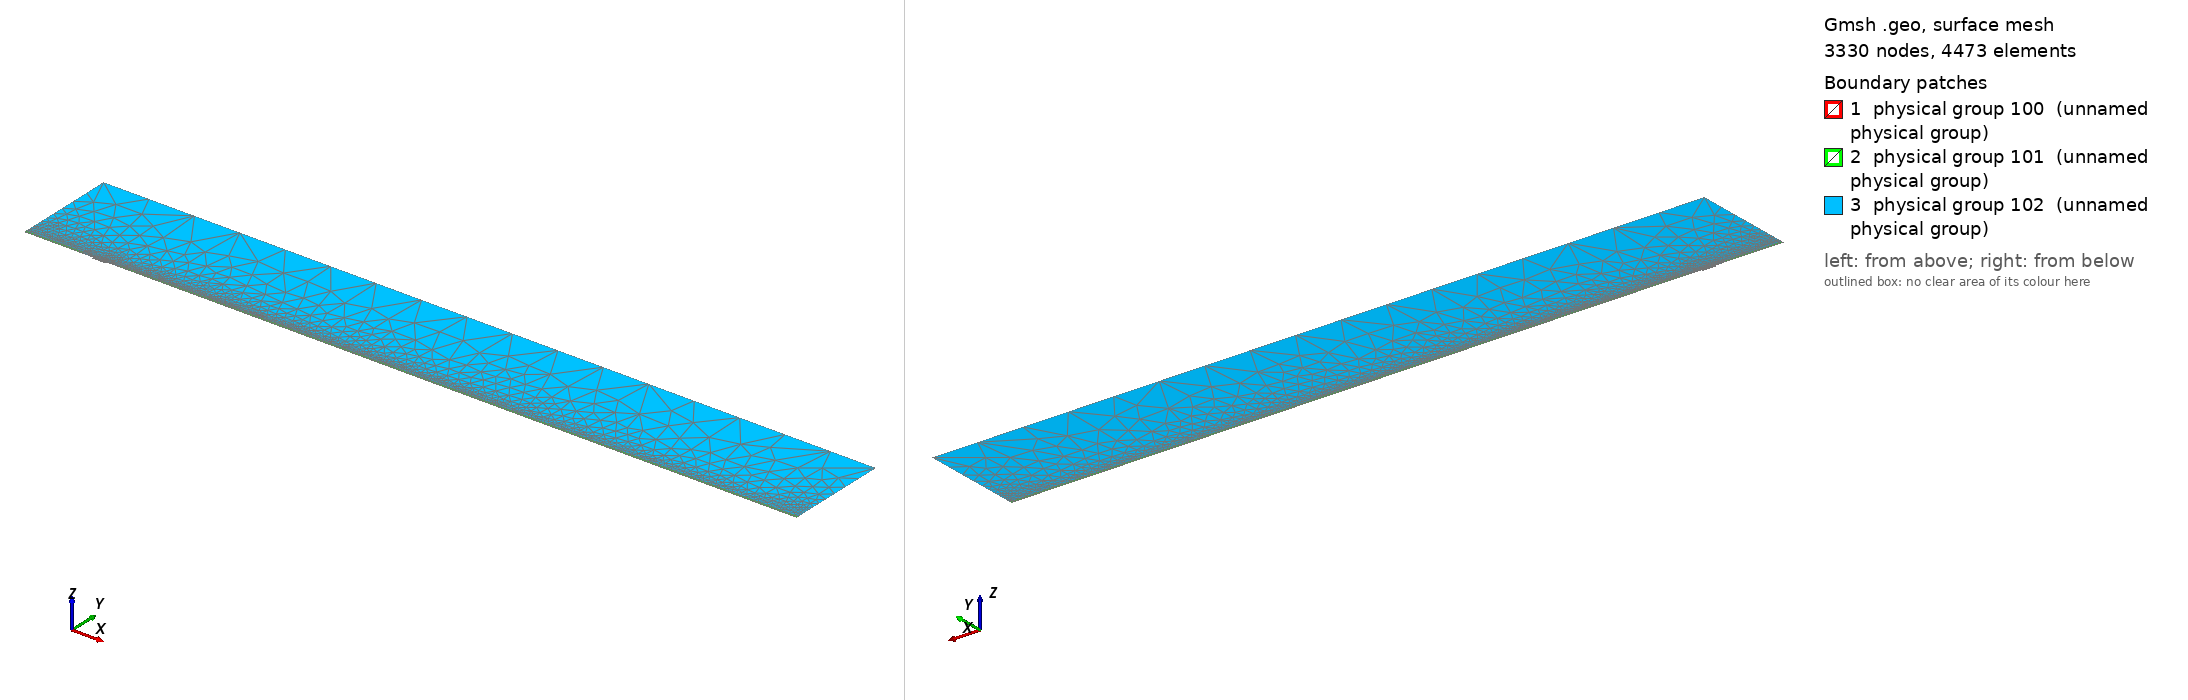

Gmsh geometry script, surface-meshed: 3330 nodes, 4473 surface elements. Boundary patches (legend numbers): 1 physical group 100 (unnamed physical group), 2 physical group 101 (unnamed physical group), 3 physical group 102 (unnamed physical group). Left view from above one corner, right view from below the opposite corner. Legend entries are the model's physical surfaces. The drawing asked Gmsh for element sizes between 1% and 20% of the model's largest extent; the script's own settings can give other sizes.

=== mesh.geo (drawn) ===
// Macro parameters
deltaStar = 1;
D = 2.5 * deltaStar; // depth of the gap 
W = 20 * deltaStar; // width of the gap
r = 16; // length of non-constant quads upstream and downstream of the gap
s = 8; // length of non-constant quads left and right inside the gap
BL = 0.25 * deltaStar; // height of the second layer of quad elements
BL_upper = 3.5 * deltaStar; // height of the third layer of quad elements
x0 = 100 * deltaStar; // x distance from inflow to gap
lengthOutflow = 1000 * deltaStar; // length after the gap
x3 = W + lengthOutflow; // last point of the domain
height = 150 * deltaStar; // height of the triangular region
triagHeightRegion_inflow = height - BL - BL_upper; // height of the triangular region

// Micro parameters
dx = 0.1; // dx of square elements near the leading and trailing edge of the gap (most resolution-demanding points in the domain)
dy = 1.25 * dx; 
size_triag_v_top = 64; // size of the elements in the upper triangular region

// All the value below are between 0 and 1. =1  means the elements are all equal in size. Avoid using values very close to 1, because we dividing by log(p) in the formula.
dy_in_v_right = 1.5; // heighest quad in the upper layer of quads, in the right part of the gap
dy_in_v_left = 1.75; // heighest quad in the upper layer of quads, in the left part of the gap

// fit (check the file scripts/fit_gmsh.py for more details)
p_in_v_left = 1.0335663036230878 - 1.0234149444433507/(W - 0.8098798097181781)^0.5991729377115732; // densitiy concentration of elements inside the gap, vertically, near the left wall.
p_in_v_right = 1.008073572191136 - 1.1471875292840257/(W - 1.2941255994826328)^0.7890392764815325; // densitiy concentration of elements inside the gap, vertically, near the right wall.
p_in_h_bottom = 0.9; // densitiy concentration of elements inside the gap, horizontally. 
p_in_h_top = 0.9; // densitiy concentration of elements inside the gap, horizontally. 

p_out_h = 0.5; // densitiy concentration of elements outside the gap, horizontally.
p_out_h_upper = 0.5; // densitiy concentration of elements outside the gap, horizontally on the upper layer of quads
p_out_v_inflow_dense = 0.8; // densitiy concentration of elements outside the gap, vertically, near the inflow and the gap
p_out_v_inflow_sparse = 0.99; // densitiy concentration of elements outside the gap, vertically, near the inflow and far from the gap
p_out_v_outflow_dense = 0.9; // densitiy concentration of elements outside the gap, vertically, near the outflow and the gap
p_out_v_outflow_sparse = 0.995; // densitiy concentration of elements outside the gap, vertically, near the outflow and far from the gap
p_triag_h_inflow = 0.8; // densitiy concentration of elements in the triangular region of the domain, horizontally.
p_triag_h_outflow = p_triag_h_inflow; // densitiy concentration of elements in the triangular region of the domain, horizontally.

enlarge_triag_inflow = 1.1; // heigher the value, larger the elements in the triangular region near the inflow
enlarge_triag_outflow = 1.1; // heigher the value, larger the elements in the triangular region near the outflow

// Automated parameters 
a_in_v_right = dx / (W / 2);
a_in_v_left = dx / (W / 2);
a_in_h_bottom = dy / (D / 2);
a_in_h_top = dx / (D / 2);
a_out_h = dx / BL;
a_out_v_inflow_dense = dx / r;
a_out_v_outflow_dense = dx / r;

// for the derivation of the formula, see file 20250123_gmshFormula.md in the docs folder
N_in_v_right = Ceil( Log (a_in_v_right / (1 - p_in_v_right + a_in_v_right * p_in_v_right)) / Log(p_in_v_right) );
N_in_v_left = Ceil( Log (a_in_v_left / (1 - p_in_v_left + a_in_v_left * p_in_v_left)) / Log(p_in_v_left) );
N_in_h_bottom = Ceil( Log (a_in_h_bottom / (1 - p_in_h_bottom + a_in_h_bottom * p_in_h_bottom)) / Log(p_in_h_bottom) );
N_in_h_top = Ceil( Log (a_in_h_top / (1 - p_in_h_top + a_in_h_top * p_in_h_top)) / Log(p_in_h_top) );
N_out_h = Ceil( Log (a_out_h / (1 - p_out_h + a_out_h * p_out_h)) / Log(p_out_h) ) + 1; // + 1 is to correct the fact that the distance is too small to properly approximate the dx length
N_out_v_inflow_dense = Ceil( Log (a_out_v_inflow_dense / (1 - p_out_v_inflow_dense + a_out_v_inflow_dense * p_out_v_inflow_dense)) / Log(p_out_v_inflow_dense) );
N_out_v_outflow_dense = Ceil( Log (a_out_v_outflow_dense / (1 - p_out_v_outflow_dense + a_out_v_outflow_dense * p_out_v_outflow_dense)) / Log(p_out_v_outflow_dense) );

p_for_a_out_v_inflow_sparse_computation = p_out_v_inflow_dense;
p_for_a_out_v_outflow_sparse_computation = (p_out_v_outflow_dense + p_out_v_outflow_dense) / 2;
a_out_v_inflow_sparse = r / (x0 - r) * (1 - p_for_a_out_v_inflow_sparse_computation) / (1 - p_for_a_out_v_inflow_sparse_computation^(N_out_v_inflow_dense + 1));
a_out_v_outflow_sparse = r / (lengthOutflow - r) * (1 - p_for_a_out_v_outflow_sparse_computation) / (1 - p_for_a_out_v_outflow_sparse_computation^(N_out_v_outflow_dense + 1));

N_out_v_inflow_sparse = Ceil( Log(a_out_v_inflow_sparse / (1 - p_out_v_inflow_sparse + a_out_v_inflow_sparse * p_out_v_inflow_sparse)) / Log(p_out_v_inflow_sparse) );
N_out_v_outflow_sparse = Ceil( Log(a_out_v_outflow_sparse / (1 - p_out_v_outflow_sparse + a_out_v_outflow_sparse * p_out_v_outflow_sparse)) / Log(p_out_v_outflow_sparse) );


// second layer of quads
a_out_h_upper = (BL) / (BL_upper) * (1 - p_out_h) / (1 - p_out_h^(N_out_h + 1));
N_out_h_upper = Ceil( Log(a_out_h_upper / (1 - p_out_h_upper + a_out_h_upper * p_out_h_upper)) / Log(p_out_h_upper) );

// ---------------------------
// for triangular region
// ---------------------------
a_triag_h_inflow = (BL_upper) / (triagHeightRegion_inflow) * (1 - p_out_h_upper) / (1 - p_out_h_upper^(N_out_h_upper + 1));
a_triag_h_outflow = a_triag_h_inflow;
N_triag_v_top = Ceil( (x3 + x0) / size_triag_v_top ); // we assume p_triag_v = 1, otherwise the formula is different
N_triag_h_inflow = Ceil( Log(a_triag_h_inflow / (1 - p_triag_h_inflow + a_triag_h_inflow * p_triag_h_inflow)) / Log(p_triag_h_inflow) );
N_triag_h_outflow = Ceil( Log(a_triag_h_outflow / (1 - p_triag_h_outflow + a_triag_h_outflow * p_triag_h_outflow)) / Log(p_triag_h_outflow) );
N_triag_h_inflow = Ceil( N_triag_h_inflow / enlarge_triag_inflow );
N_triag_h_outflow = Ceil( N_triag_h_outflow / enlarge_triag_outflow );

Point(1) = {-x0, 0, 0};
Point(2) = {0,0,0};
Point(3) = {0,-D,0};
Point(4) = {W,-D,0};
Point(5) = {W,0,0};
Point(6) = {x3,0,0};
Point(8) = {x3,height,0};
Point(7) = {x3,BL,0};
Point(9) = {-x0,height,0};
Point(10) = {-x0,BL,0};
Point(11) = {0,BL,0};
Point(12) = {W,BL,0};
Point(13) = {W/2,0,0};
Point(14) = {W/2,BL,0};
Point(15) = {0,-D/2,0};
Point(16) = {W/2,-D,0};
Point(17) = {W,-D/2,0};
Point(18) = {-r,0,0};
Point(19) = {-r,BL,0};
Point(20) = {W + r,0,0};
Point(21) = {W + r,BL,0};
Point(22) = {-x0,BL+BL_upper,0};
Point(23) = {-r,BL+BL_upper,0};
Point(24) = {W + r,BL+BL_upper,0};
Point(25) = {x3,BL+BL_upper,0};

Line(1) = {1,18};
Line(2) = {2,15};
Line(3) = {3,16};
Line(4) = {4,17};
Line(5) = {5,20};
Line(6) = {6,7};
Line(7) = {7,25};
Line(8) = {8,9};
Line(9) = {9,22};
Line(10) = {10,19};
Line(11) = {10,1};
Line(12) = {11,14};
Line(13) = {12,21};
Line(14) = {2,13};
Line(15) = {15,3};
Line(16) = {16,4};
Line(17) = {17,5};
Line(18) = {13,5};
Line(19) = {14,12};
Line(20) = {18,2};
Line(21) = {20,6};
Line(22) = {21,7};
Line(23) = {19,11};
Line(24) = {22,10};
Line(25) = {25,8};
Line(26) = {25,24};
Line(27) = {22,23};
Line(28) = {23,19};
Line(29) = {24,21};

// outer quads
Curve Loop(1) = {5, 21, 6, -22, -13, -19, -12, -23, -10, 11, 1, 20, 14, 18};
Plane Surface(1) = {1};

// inside gap
Curve Loop(2) = {2, 15, 3, 16, 4, 17, -18, -14};
Plane Surface(2) = {2};

// triangular region
Curve Loop(3) = {23, 12, 19, 13, -29, -26, 25, 8, 9, 27, 28};
Plane Surface(3) = {3};

// 3rd layer of quads
Curve Loop(4) = {-24, 27, 28,-10};
Curve Loop(5) = {-29, -26, -7, -22};

Plane Surface(4) = {4};
Plane Surface(5) = {5};


// This defines the surfaces that will be meshed with quad elements
Transfinite Surface {1} = {1, 6, 7, 10};
Transfinite Surface {2} = {3, 4, 5, 2}; // number '2' must match the number '2' of plane surface
Transfinite Surface {4} = {19, 23, 22, 10};
Transfinite Surface {5} = {7, 25, 24, 21};

Transfinite Curve {18, 16, 19} = N_in_v_right Using Progression p_in_v_right;
Transfinite Curve {-14, -3, -12} = N_in_v_left Using Progression p_in_v_left;

Transfinite Curve {15, -4} = N_in_h_bottom Using Progression p_in_h_bottom;
Transfinite Curve {-2, 17} = N_in_h_top Using Progression p_in_h_top;


Transfinite Curve {11, -6} = N_out_h Using Progression p_out_h;
Transfinite Curve {24, 28, 29, -7} = N_out_h_upper Using Progression p_out_h_upper;
Transfinite Curve {10, 1, 27} = N_out_v_inflow_sparse Using Progression p_out_v_inflow_sparse;
Transfinite Curve {20, 23} = N_out_v_inflow_dense Using Progression p_out_v_inflow_dense;
Transfinite Curve {-21, -22, 26} = N_out_v_outflow_sparse Using Progression p_out_v_outflow_sparse;
Transfinite Curve {-5, -13} = N_out_v_outflow_dense Using Progression p_out_v_outflow_dense;

Recombine Surface {1, 2, 4, 5};

// for triangluar region
Transfinite Curve {8} = N_triag_v_top Using Progression 1;
Transfinite Curve {-25} = N_triag_h_outflow Using Progression p_triag_h_outflow;
Transfinite Curve {9} = N_triag_h_inflow Using Progression p_triag_h_inflow;


// defining boundary
Physical Curve(1) = {9,24,11}; // inlet
Physical Curve(2) = {7,25,6}; // outlet
Physical Curve(3) = {8}; // top
Physical Curve(4) = {1, 20, 2, 15, 3, 16, 4, 17, 5, 21}; // wall


Physical Surface(100) = {1};
Physical Surface(101) = {2, 4, 5};
Physical Surface(102) = {3};
